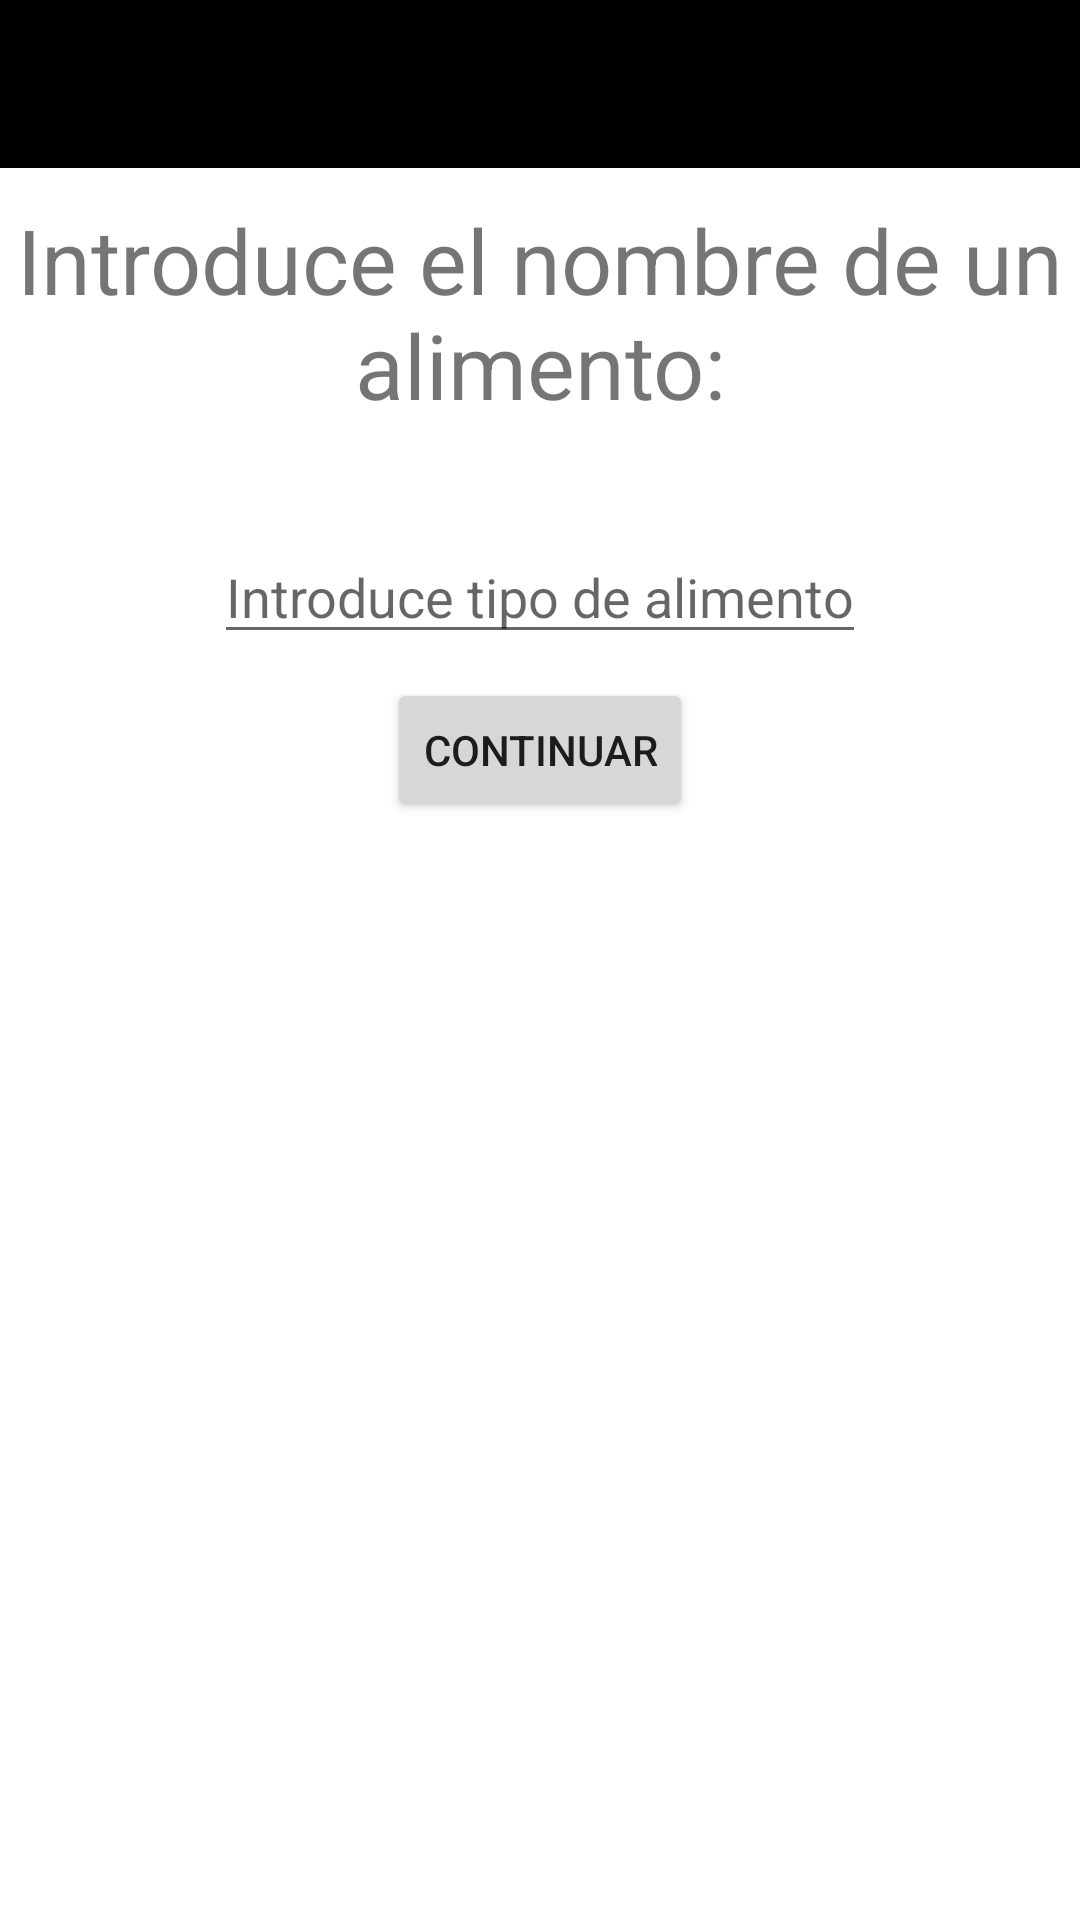

Reconstruct the res/layout file that produces this screen, plus the resources it refers to.
<!-- AndroidManifest.xml: application theme Theme.MyApplication -->
<!-- res/layout/activity_food_type.xml -->
<?xml version="1.0" encoding="utf-8"?>
<androidx.constraintlayout.widget.ConstraintLayout xmlns:android="http://schemas.android.com/apk/res/android"
    xmlns:app="http://schemas.android.com/apk/res-auto"
    xmlns:tools="http://schemas.android.com/tools"
    android:layout_width="match_parent"
    android:layout_height="match_parent"
    tools:context=".FoodTypeActivity">

    <include
        layout="@layout/activity_toolbar"
        android:id="@+id/toolbar" />

    <TextView
        android:id="@+id/textView"
        android:layout_width="wrap_content"
        android:layout_height="wrap_content"
        android:layout_marginStart="8dp"
        android:layout_marginLeft="8dp"
        android:layout_marginTop="8dp"
        android:layout_marginEnd="8dp"
        android:layout_marginRight="8dp"
        android:layout_marginBottom="8dp"
        android:gravity="center"
        android:text="Introduce el nombre de un alimento:"
        android:textSize="30dp"
        app:layout_constraintBottom_toBottomOf="parent"
        app:layout_constraintEnd_toEndOf="parent"
        app:layout_constraintStart_toStartOf="parent"
        app:layout_constraintTop_toBottomOf="@+id/toolbar"
        app:layout_constraintVertical_bias="0.005" />

    <TextView
        android:id="@+id/option"
        android:layout_width="wrap_content"
        android:layout_height="wrap_content"
        android:layout_marginStart="8dp"
        android:layout_marginLeft="8dp"
        android:layout_marginTop="8dp"
        android:layout_marginEnd="8dp"
        android:layout_marginRight="8dp"
        android:gravity="center"
        app:layout_constraintEnd_toEndOf="parent"
        app:layout_constraintStart_toStartOf="parent"
        app:layout_constraintTop_toBottomOf="@+id/textView" />

    <EditText
        android:id="@+id/editText"
        android:layout_width="wrap_content"
        android:layout_height="wrap_content"
        android:layout_marginStart="8dp"
        android:layout_marginLeft="8dp"
        android:layout_marginTop="8dp"
        android:layout_marginEnd="8dp"
        android:layout_marginRight="8dp"
        android:layout_marginBottom="8dp"
        android:hint="Introduce tipo de alimento"
        app:layout_constraintBottom_toBottomOf="parent"
        app:layout_constraintEnd_toEndOf="parent"
        app:layout_constraintStart_toStartOf="parent"
        app:layout_constraintTop_toBottomOf="@+id/option"
        app:layout_constraintVertical_bias="0.0" />

    <Button
        android:id="@+id/button"
        android:layout_width="wrap_content"
        android:layout_height="wrap_content"
        android:layout_marginStart="8dp"
        android:layout_marginLeft="8dp"
        android:layout_marginTop="8dp"
        android:layout_marginEnd="8dp"
        android:layout_marginRight="8dp"
        android:onClick="onContinueResult"
        android:text="Continuar"
        app:layout_constraintEnd_toEndOf="parent"
        app:layout_constraintStart_toStartOf="parent"
        app:layout_constraintTop_toBottomOf="@+id/editText" />

    <ImageView
        android:layout_width="371dp"
        android:layout_height="357dp"
        android:layout_marginStart="8dp"
        android:layout_marginLeft="8dp"
        android:layout_marginTop="8dp"
        android:layout_marginEnd="8dp"
        android:layout_marginRight="8dp"
        android:layout_marginBottom="8dp"
        android:src="@drawable/visual_en"
        app:layout_constraintBottom_toBottomOf="parent"
        app:layout_constraintEnd_toEndOf="parent"
        app:layout_constraintStart_toStartOf="parent"
        app:layout_constraintTop_toBottomOf="@+id/button" />



</androidx.constraintlayout.widget.ConstraintLayout>
<!-- res/layout/activity_toolbar.xml (included above) -->
<androidx.appcompat.widget.Toolbar
    xmlns:android="http://schemas.android.com/apk/res/android"
    android:layout_width="match_parent"
    android:layout_height="?attr/actionBarSize"
    android:background="?attr/colorPrimaryDark"
    android:theme="@style/ThemeOverlay.AppCompat.Dark.ActionBar"

    >

</androidx.appcompat.widget.Toolbar>
<!-- resources referenced by this layout -->
<resources>
  <style name="Theme.MyApplication" parent="Theme.MaterialComponents.DayNight.DarkActionBar">
          
          <item name="colorPrimary">@color/purple_200</item>
          <item name="colorPrimaryVariant">@color/purple_500</item>
          <item name="colorOnPrimary">@color/white</item>
          
          <item name="colorSecondary">@color/teal_200</item>
          <item name="colorSecondaryVariant">@color/teal_700</item>
          <item name="colorOnSecondary">@color/black</item>
          
          <item name="android:statusBarColor" tools:targetApi="l">?attr/colorPrimaryVariant</item>
          
      </style>
  <color name="purple_200">#9E0542</color>
  <color name="purple_500">#ED1818</color>
  <color name="white">#FFFFFFFF</color>
  <color name="teal_200">#8E0E8B</color>
  <color name="teal_700">#A51346</color>
  <color name="black">#FF000000</color>
</resources>
